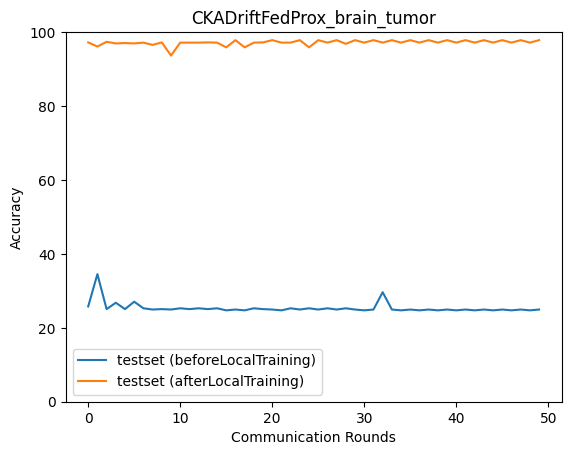

Data behind this chart, as committed beside it:
epoch, accuracy_test_before, macro_f1_test_before, macro_precision_test_before, macro_recall_test_before, accuracy_test_after, macro_f1_test_after, macro_precision_test_after, macro_recall_test_after
0, 25.78, 11.94, 15.75, 25.72, 97.22, 97.23, 97.39, 97.23
1, 34.52, 22.6, 16.81, 34.81, 96.1, 96.11, 96.27, 96.11
2, 25.06, 10.02, 6.264, 25.0, 97.38, 97.39, 97.41, 97.39
3, 26.78, 15.95, 18.51, 26.88, 96.94, 96.95, 97.17, 96.94
4, 25.06, 10.02, 6.264, 25.0, 97.05, 97.07, 97.18, 97.06
5, 27.06, 14.79, 19.98, 27.15, 96.94, 96.95, 97.17, 96.94
6, 25.28, 10.09, 6.32, 25.0, 97.16, 97.16, 97.22, 97.17
7, 24.94, 9.982, 6.236, 25.0, 96.55, 96.55, 96.68, 96.56
8, 25.06, 10.02, 6.264, 25.0, 97.22, 97.23, 97.39, 97.23
9, 24.94, 9.982, 6.236, 25.0, 93.65, 93.65, 94.59, 93.67
10, 25.28, 10.09, 6.32, 25.0, 97.16, 97.16, 97.22, 97.17
11, 25.06, 10.02, 6.264, 25.0, 97.16, 97.18, 97.32, 97.17
12, 25.28, 10.09, 6.32, 25.0, 97.16, 97.16, 97.22, 97.17
13, 25.06, 10.02, 6.264, 25.0, 97.22, 97.23, 97.39, 97.23
14, 25.28, 10.09, 6.32, 25.0, 97.16, 97.16, 97.22, 97.17
15, 24.72, 9.911, 6.18, 25.0, 95.88, 95.89, 96.05, 95.89
16, 24.94, 9.982, 6.236, 25.0, 97.83, 97.83, 97.91, 97.84
17, 24.72, 9.911, 6.18, 25.0, 95.88, 95.89, 96.05, 95.89
18, 25.28, 10.09, 6.32, 25.0, 97.16, 97.16, 97.22, 97.17
19, 25.06, 10.02, 6.264, 25.0, 97.22, 97.23, 97.39, 97.23
20, 24.94, 9.982, 6.236, 25.0, 97.83, 97.83, 97.91, 97.84
21, 24.72, 9.911, 6.18, 25.0, 97.16, 97.16, 97.28, 97.17
22, 25.28, 10.09, 6.32, 25.0, 97.16, 97.16, 97.22, 97.17
23, 24.94, 9.982, 6.236, 25.0, 97.83, 97.83, 97.91, 97.84
24, 25.28, 10.09, 6.32, 25.0, 95.88, 95.92, 96.14, 95.89
25, 24.94, 9.982, 6.236, 25.0, 97.83, 97.83, 97.91, 97.84
26, 25.28, 10.09, 6.32, 25.0, 97.16, 97.16, 97.22, 97.17
27, 24.94, 9.982, 6.236, 25.0, 97.83, 97.83, 97.91, 97.84
28, 25.28, 10.09, 6.32, 25.0, 96.83, 96.85, 96.87, 96.84
29, 24.94, 9.982, 6.236, 25.0, 97.83, 97.83, 97.91, 97.84
30, 24.72, 9.911, 6.18, 25.0, 97.16, 97.16, 97.28, 97.17
31, 24.94, 9.982, 6.236, 25.0, 97.83, 97.83, 97.91, 97.84
32, 29.62, 19.7, 14.91, 29.67, 97.16, 97.16, 97.24, 97.17
33, 24.94, 9.982, 6.236, 25.0, 97.83, 97.83, 97.91, 97.84
34, 24.72, 9.911, 6.18, 25.0, 97.16, 97.16, 97.28, 97.17
35, 24.94, 9.982, 6.236, 25.0, 97.83, 97.83, 97.91, 97.84
36, 24.72, 9.911, 6.18, 25.0, 97.16, 97.16, 97.28, 97.17
37, 24.94, 9.982, 6.236, 25.0, 97.83, 97.83, 97.91, 97.84
38, 24.72, 9.911, 6.18, 25.0, 97.16, 97.16, 97.28, 97.17
39, 24.94, 9.982, 6.236, 25.0, 97.83, 97.83, 97.91, 97.84
40, 24.72, 9.911, 6.18, 25.0, 97.16, 97.16, 97.28, 97.17
41, 24.94, 9.982, 6.236, 25.0, 97.83, 97.83, 97.91, 97.84
42, 24.72, 9.911, 6.18, 25.0, 97.16, 97.16, 97.28, 97.17
43, 24.94, 9.982, 6.236, 25.0, 97.83, 97.83, 97.91, 97.84
44, 24.72, 9.911, 6.18, 25.0, 97.16, 97.16, 97.28, 97.17
45, 24.94, 9.982, 6.236, 25.0, 97.83, 97.83, 97.91, 97.84
46, 24.72, 9.911, 6.18, 25.0, 97.16, 97.16, 97.28, 97.17
47, 24.94, 9.982, 6.236, 25.0, 97.83, 97.83, 97.91, 97.84
48, 24.72, 9.911, 6.18, 25.0, 97.16, 97.16, 97.28, 97.17
49, 24.94, 9.982, 6.236, 25.0, 97.83, 97.83, 97.91, 97.84
